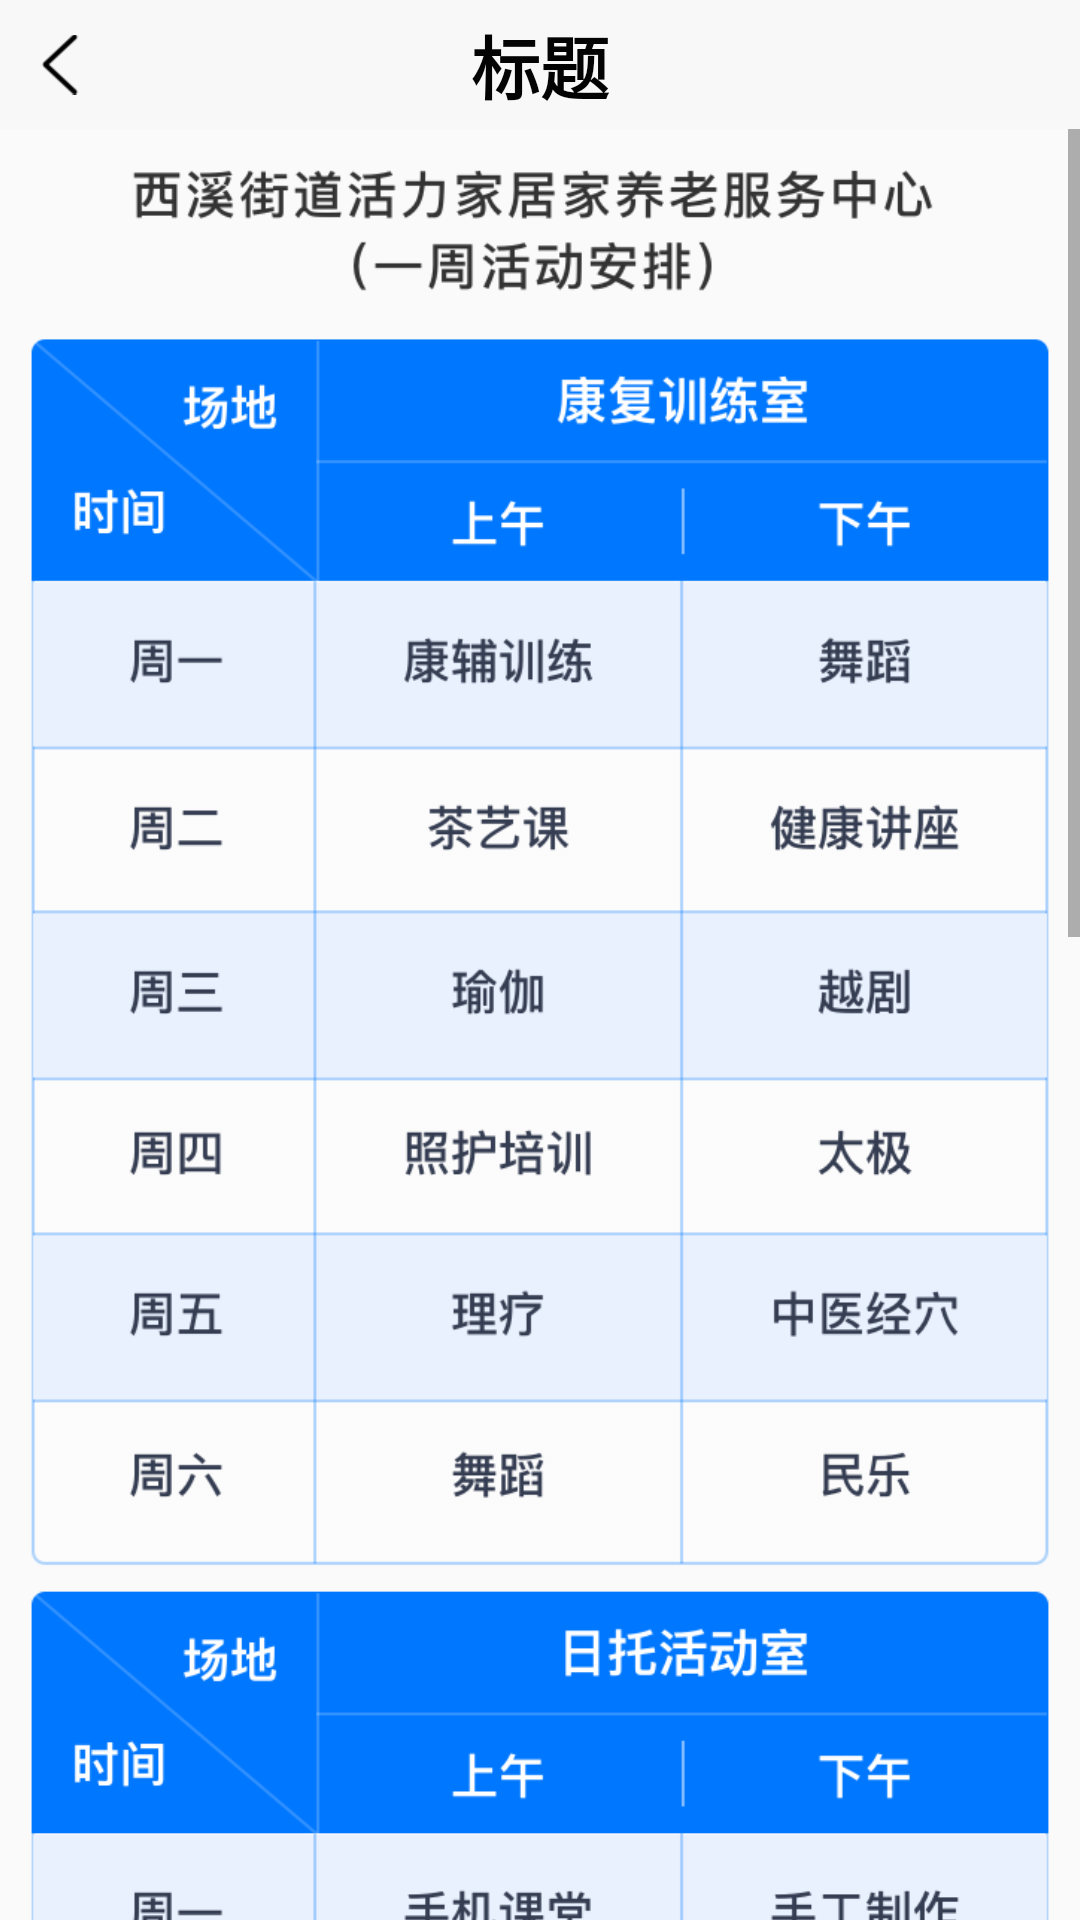

Layout XML and referenced resources for this Android screen:
<!-- AndroidManifest.xml: application theme AppTheme -->
<!-- res/layout/act_old_age.xml -->
<?xml version="1.0" encoding="utf-8"?>
<LinearLayout xmlns:android="http://schemas.android.com/apk/res/android"
    android:layout_width="match_parent"
    android:layout_height="match_parent"
    android:background="@color/colorFAFAFA"
    android:orientation="vertical">

    <include layout="@layout/view_title" />

    <ScrollView
        android:layout_width="match_parent"
        android:layout_height="match_parent">

        <ImageView
            android:layout_width="match_parent"
            android:layout_height="wrap_content"
            android:adjustViewBounds="true"
            android:padding="@dimen/dp_10"
            android:src="@drawable/icon_old_age" />
    </ScrollView>
</LinearLayout>
<!-- res/layout/view_title.xml (included above) -->
<?xml version="1.0" encoding="utf-8"?>
<androidx.appcompat.widget.Toolbar xmlns:android="http://schemas.android.com/apk/res/android"
    xmlns:app="http://schemas.android.com/apk/res-auto"
    xmlns:tools="http://schemas.android.com/tools"
    android:layout_width="match_parent"
    android:layout_height="@dimen/dp_43"
    android:background="@color/colorF8F8F8"
    app:contentInsetEnd="0dp"
    app:contentInsetStart="0dp">

    <FrameLayout
        android:layout_width="match_parent"
        android:layout_height="match_parent">

        <ImageView
            android:id="@+id/iv_back"
            android:layout_width="@dimen/dp_40"
            android:layout_height="match_parent"
            android:paddingStart="@dimen/dp_10"
            android:paddingTop="@dimen/dp_11"
            android:paddingEnd="@dimen/dp_10"
            android:paddingBottom="@dimen/dp_11"
            android:src="@drawable/icon_back" />

        <TextView
            android:id="@+id/tv_title"
            android:layout_width="wrap_content"
            android:layout_height="wrap_content"
            android:layout_gravity="center"
            android:maxLength="10"
            android:textColor="@color/color030303"
            android:textSize="@dimen/font_23"
            android:textStyle="bold"
            tools:text="标题" />
    </FrameLayout>
</androidx.appcompat.widget.Toolbar>
<!-- resources referenced by this layout -->
<resources>
  <color name="color030303">#030303</color>
  <color name="colorF8F8F8">#F8F8F8</color>
  <color name="colorFAFAFA">#FAFAFA</color>
  <dimen name="dp_10">10dp</dimen>
  <dimen name="dp_11">11dp</dimen>
  <dimen name="dp_40">40dp</dimen>
  <dimen name="dp_43">43dp</dimen>
  <dimen name="font_23">23sp</dimen>
  <!-- drawable icon_back: png bitmap (drawable-xhdpi, 579 bytes) -->
  <!-- drawable icon_old_age: png bitmap (drawable-xhdpi, 258292 bytes) -->
  <style name="AppTheme" parent="Theme.AppCompat.Light.NoActionBar">
          
          <item name="colorPrimary">@color/colorPrimary</item>
          <item name="colorPrimaryDark">@color/colorPrimaryDark</item>
          <item name="colorAccent">@color/colorAccent</item>
      </style>
  <color name="colorPrimary">#008577</color>
  <color name="colorPrimaryDark">#00574B</color>
  <color name="colorAccent">#D81B60</color>
</resources>
